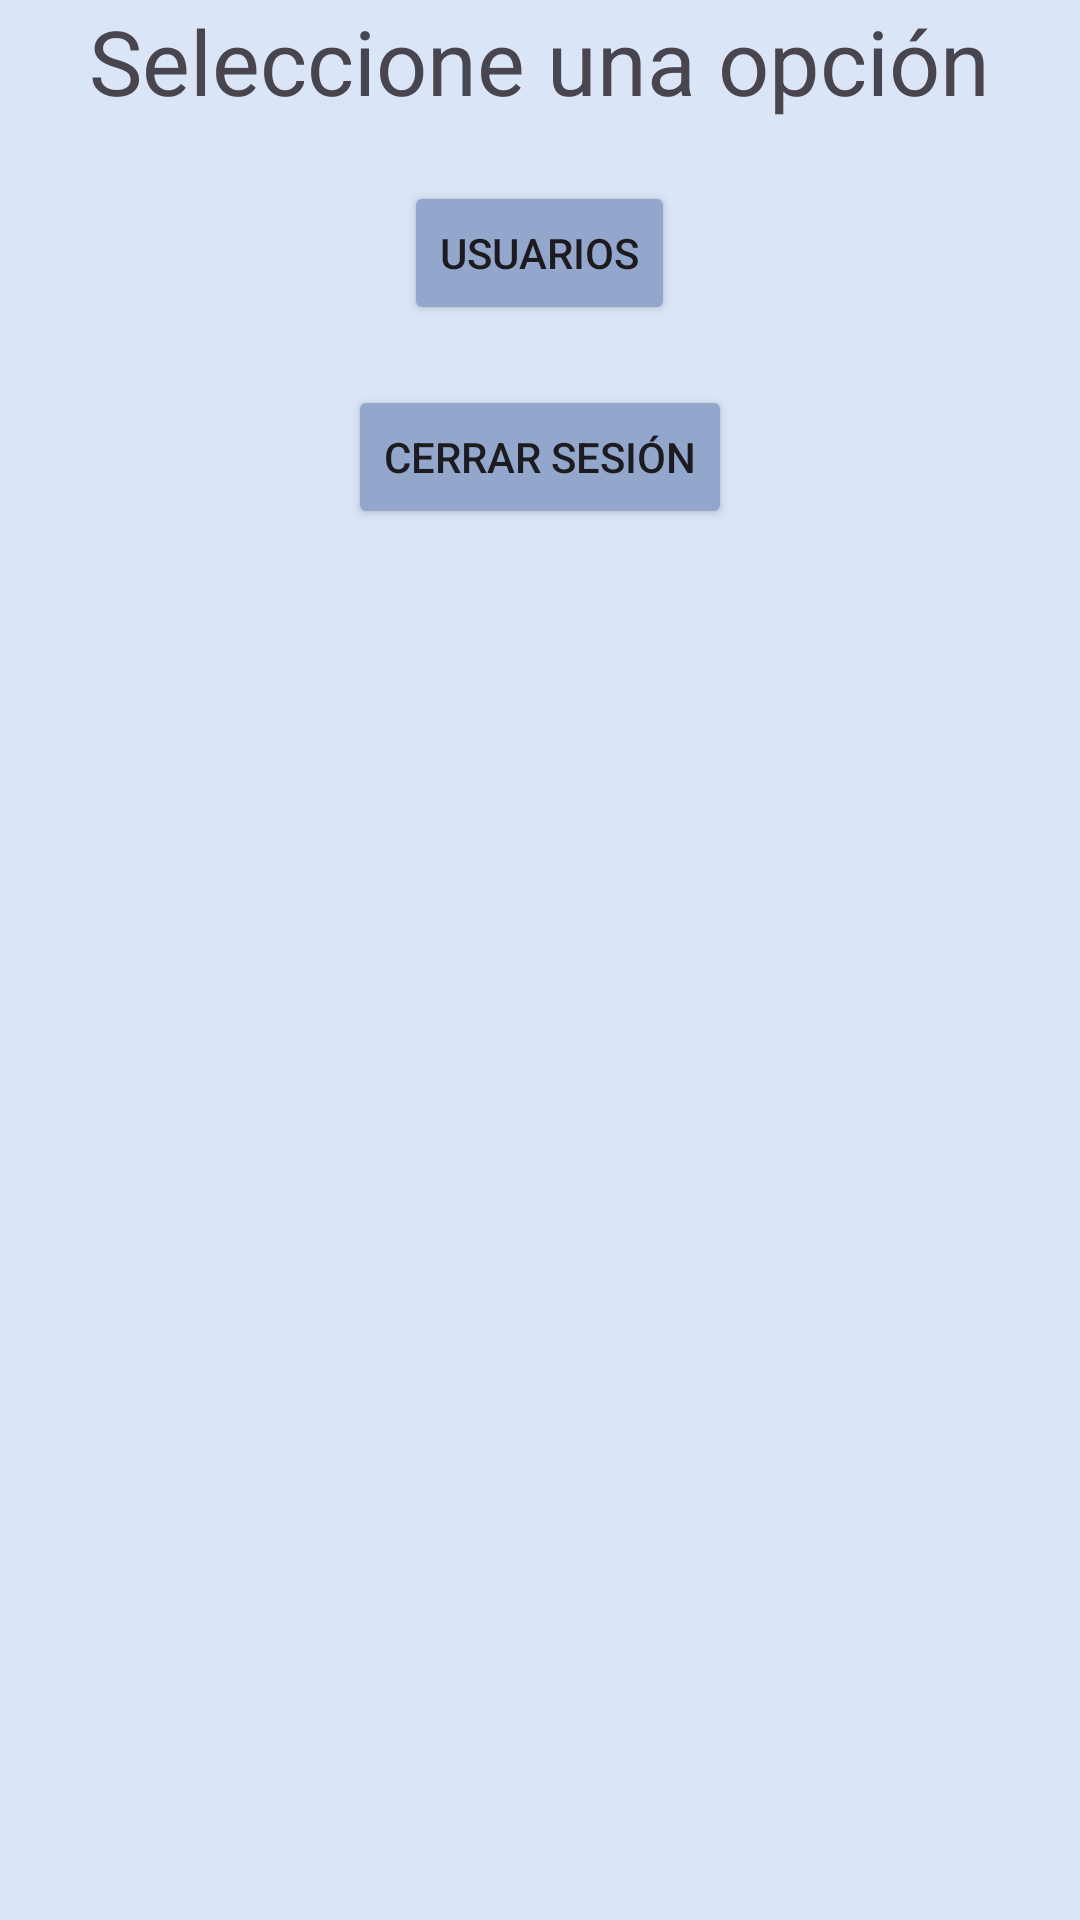

Reconstruct the res/layout file that produces this screen, plus the resources it refers to.
<!-- AndroidManifest.xml: application theme Theme.Sstutt -->
<!-- res/layout/activity_main_root.xml -->
<?xml version="1.0" encoding="utf-8"?>
<LinearLayout xmlns:android="http://schemas.android.com/apk/res/android"
    android:orientation="vertical"
    android:layout_width="fill_parent"
    android:layout_height="fill_parent">
    <TextView
        android:id="@+id/titulo"
        android:layout_width="wrap_content"
        android:layout_height="wrap_content"
        android:textSize="30dp"
        android:text="Seleccione una opción"
        android:layout_gravity="center_horizontal" />


    <Button
        android:id="@+id/btPruebas"
        android:layout_width="wrap_content"
        android:layout_height="wrap_content"
        android:layout_gravity="center_horizontal"
        android:backgroundTint="#92a7cb"
        android:layout_marginTop="20dp"
        android:clickable="true"
        android:text="Usuarios"
        android:onClick="Ir_Pruebas"/>
    <Button
        android:id="@+id/btCerrar"
        android:layout_width="wrap_content"
        android:layout_height="wrap_content"
        android:layout_gravity="center_horizontal"
        android:backgroundTint="#92a7cb"
        android:layout_marginTop="20dp"
        android:clickable="true"
        android:onClick="Ir_Login"
        android:text="Cerrar Sesión" />


</LinearLayout>
<!-- resources referenced by this layout -->
<resources>
  <style name="Theme.Sstutt" parent="Base.Theme.Sstutt">
          <item name="android:background">#dae5f7</item>
          <item name="android:windowBackground">#92a7cb</item>
          <item name="android:colorPrimary">#92a7cb</item>
          <item name="android:statusBarColor">#92a7cb</item>
      </style>
  <style name="Base.Theme.Sstutt" parent="Theme.Material3.DayNight.NoActionBar">
          
          
  
      </style>
</resources>
